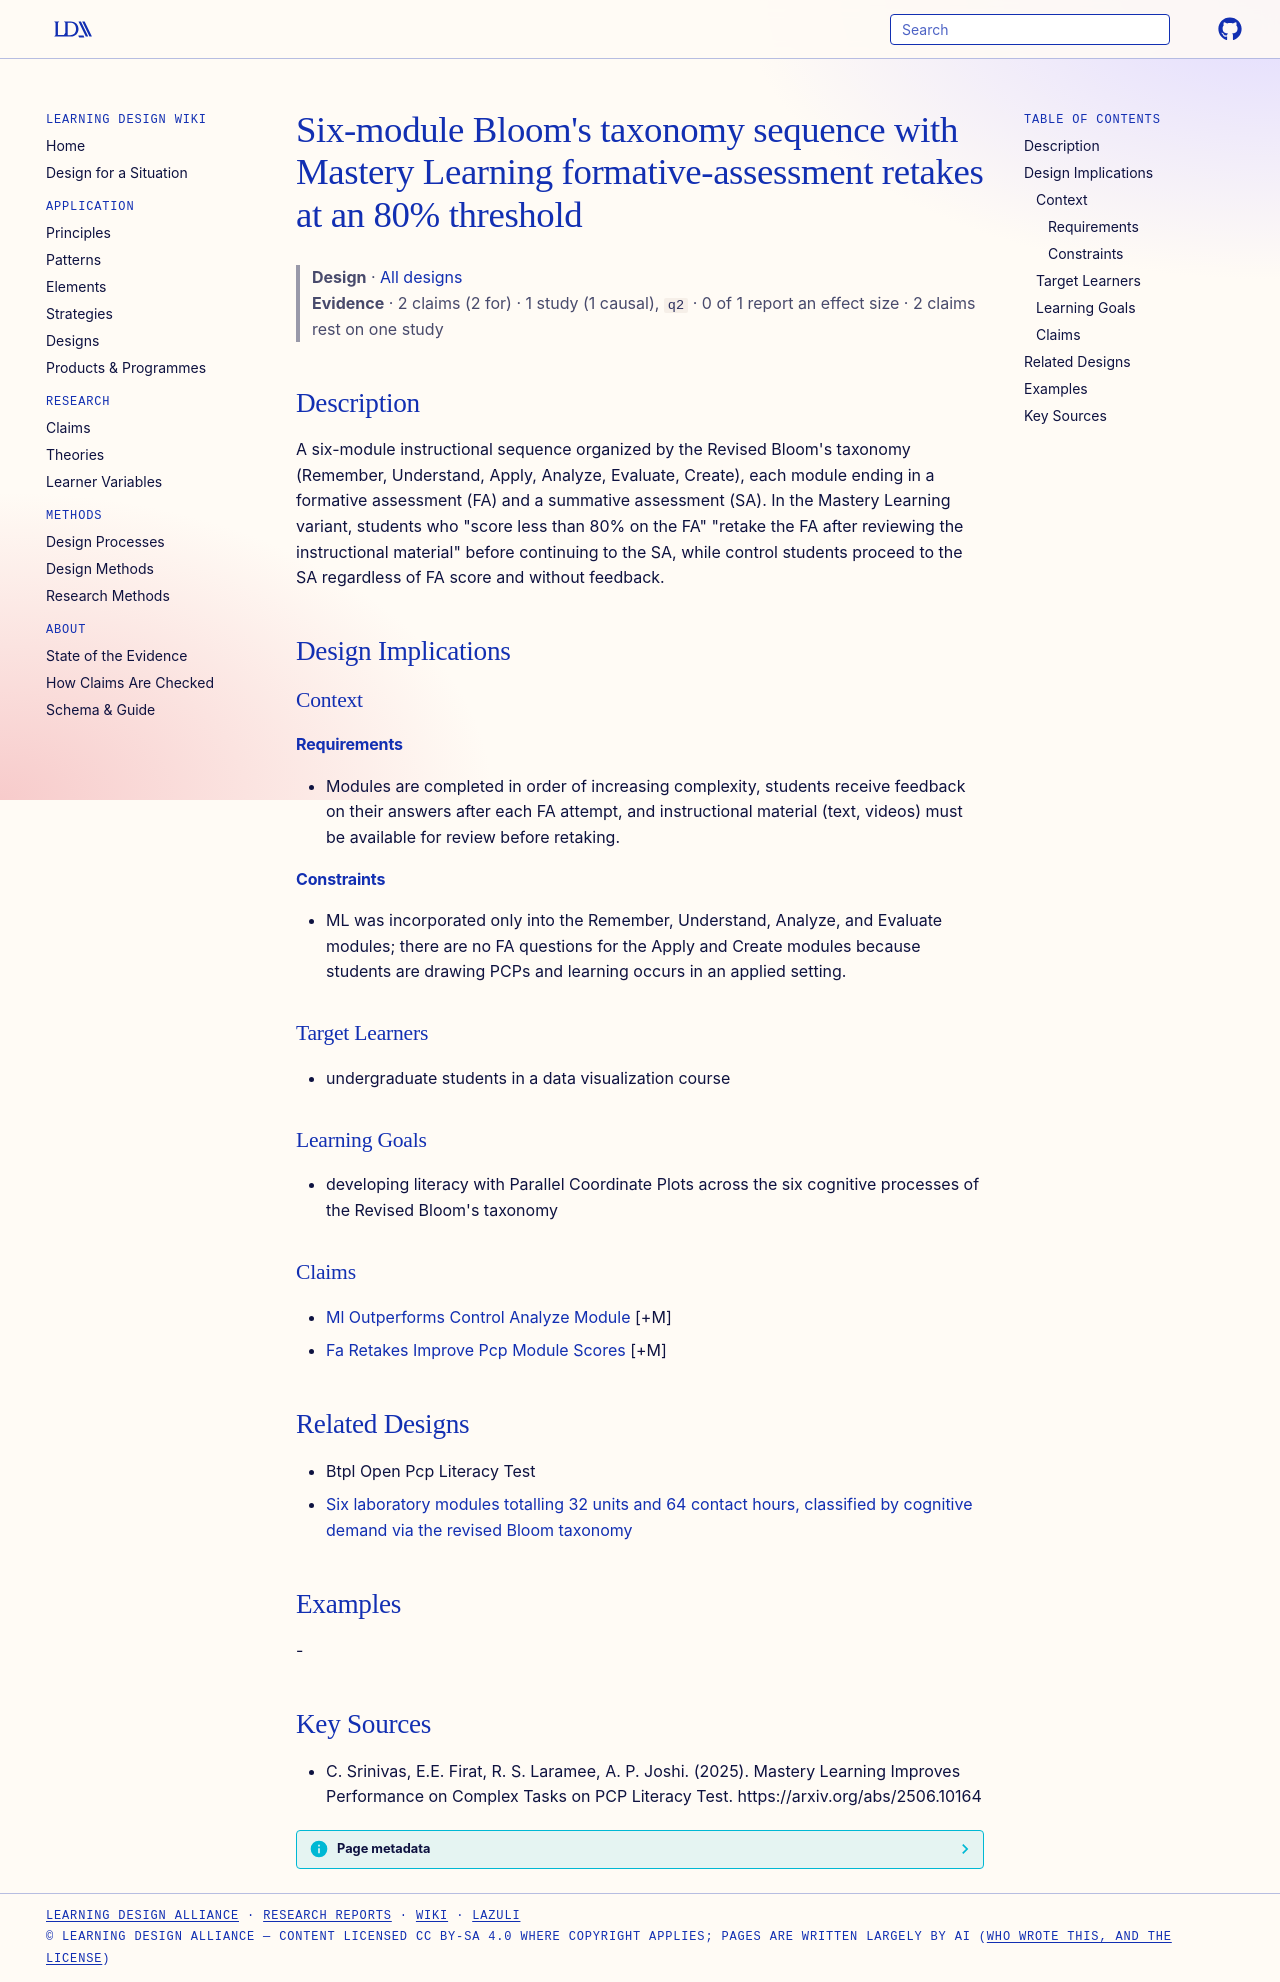

repository: Learning-Design-Alliance/learning-wiki · page: designs/bloom-mastery-pcp-module-design/index.html · generator: mkdocs

---
type: design
id: bloom-mastery-pcp-module-design
title: "Six-module Bloom's taxonomy sequence with Mastery Learning formative-assessment retakes at an 80% threshold"
description: "A six-module instructional sequence organized by the Revised Bloom's taxonomy (Remember, Understand, Apply, Analyze, Evaluate, Create), each module ending in a formative assessment (FA) and a summative assessment (SA)."
status: review
generated:
  by: "process:settle-candidates"
  at: 2026-11-21
sources:
  - id: c-srinivas-2025
    resource: "https://arxiv.org/abs/2506.10164"
    title: "C. Srinivas, E.E. Firat, R. S. Laramee, A. P. Joshi. (2025). Mastery Learning Improves Performance on Complex Tasks on PCP Literacy Test. https://arxiv.org/abs/2506.10164"
    author: C. Srinivas, E.E. Firat, R. S. Laramee, A. P. Joshi
---

# Six-module Bloom's taxonomy sequence with Mastery Learning formative-assessment retakes at an 80% threshold

> **Design** · [All designs](index.md)
> **Evidence** · 2 claims (2 for) · 1 study (1 causal), `q2` · 0 of 1 report an effect size · 2 claims rest on one study

## Description
A six-module instructional sequence organized by the Revised Bloom's taxonomy (Remember, Understand, Apply, Analyze, Evaluate, Create), each module ending in a formative assessment (FA) and a summative assessment (SA). In the Mastery Learning variant, students who "score less than 80% on the FA" "retake the FA after reviewing the instructional material" before continuing to the SA, while control students proceed to the SA regardless of FA score and without feedback.

## Design Implications

### Context
#### Requirements
- Modules are completed in order of increasing complexity, students receive feedback on their answers after each FA attempt, and instructional material (text, videos) must be available for review before retaking.
#### Constraints
- ML was incorporated only into the Remember, Understand, Analyze, and Evaluate modules; there are no FA questions for the Apply and Create modules because students are drawing PCPs and learning occurs in an applied setting.

### Target Learners
- undergraduate students in a data visualization course

### Learning Goals
- developing literacy with Parallel Coordinate Plots across the six cognitive processes of the Revised Bloom's taxonomy

### Claims
- [Ml Outperforms Control Analyze Module](../claims/ml-outperforms-control-analyze-module.md) [+M]
- [Fa Retakes Improve Pcp Module Scores](../claims/fa-retakes-improve-pcp-module-scores.md) [+M]

## Related Designs

- Btpl Open Pcp Literacy Test
- [Six laboratory modules totalling 32 units and 64 contact hours, classified by cognitive demand via the revised Bloom taxonomy](six-module-bloom-classified-lab-sequence.md)

## Examples
-

## Key Sources
- C. Srinivas, E.E. Firat, R. S. Laramee, A. P. Joshi. (2025). Mastery Learning Improves Performance on Complex Tasks on PCP Literacy Test. https://arxiv.org/abs/2506.10164
